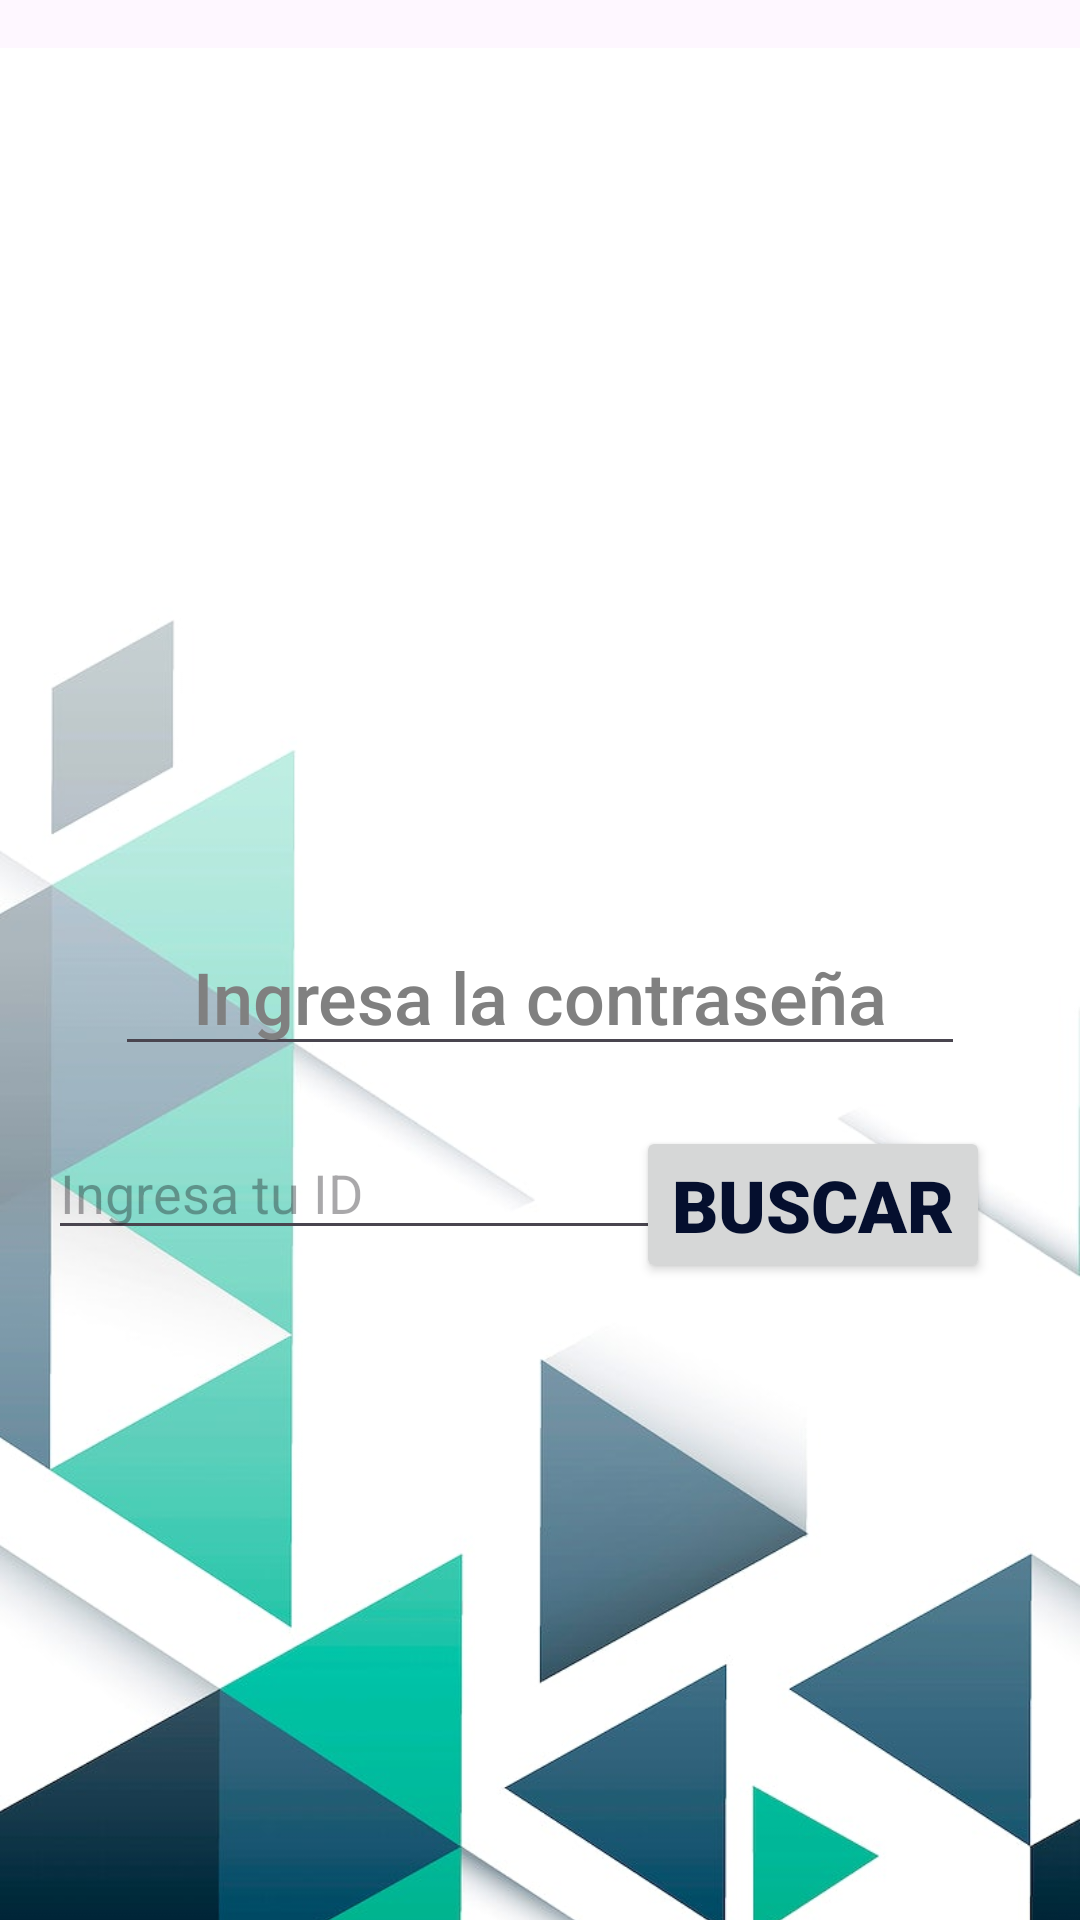

Produce the Android XML layout that renders to this screen, including the resource entries it uses.
<!-- AndroidManifest.xml: application theme Theme.RegistroCucaJulia -->
<!-- res/layout/activity_main.xml -->
<?xml version="1.0" encoding="utf-8"?>
<androidx.constraintlayout.widget.ConstraintLayout xmlns:android="http://schemas.android.com/apk/res/android"
    xmlns:app="http://schemas.android.com/apk/res-auto"
    xmlns:tools="http://schemas.android.com/tools"
    android:layout_width="match_parent"
    android:layout_height="match_parent"
    tools:context=".MainActivity">


    <ImageView
        android:id="@+id/imageView"
        android:layout_width="match_parent"
        android:layout_height="match_parent"
        android:layout_marginTop="16dp"
        android:gravity="top|center"
        android:scaleType="centerCrop"
        android:scaleX="1"
        android:scaleY="1"
        android:src="@drawable/wallpaper4"
        app:layout_constraintTop_toTopOf="parent"
        tools:layout_editor_absoluteX="-105dp"></ImageView>

    <Button
        android:id="@+id/btnregistrar"
        android:layout_width="wrap_content"
        android:layout_height="wrap_content"
        android:layout_marginTop="20dp"
        android:layout_marginEnd="30dp"
        android:fontFamily="sans-serif-black"
        android:text="Buscar"
        android:textColor="#050F2E"
        android:textSize="24sp"
        android:typeface="normal"
        app:layout_constraintEnd_toEndOf="parent"
        app:layout_constraintTop_toBottomOf="@+id/txtpassword"
        app:rippleColor="#3F51B5" />

    <EditText
        android:id="@+id/txtpassword"
        android:layout_width="wrap_content"
        android:layout_height="wrap_content"
        android:layout_marginTop="290dp"
        android:ems="10"
        android:fontFamily="sans-serif-medium"
        android:gravity="center"
        android:hint="Ingresa la contraseña"
        android:inputType="numberPassword"
        android:textColorHint="#808080"
        android:textSize="24sp"
        android:typeface="normal"
        app:layout_constraintEnd_toEndOf="parent"
        app:layout_constraintStart_toStartOf="parent"
        app:layout_constraintTop_toTopOf="@+id/imageView" />

    <EditText
        android:id="@+id/txtbuscaridregistro"
        android:layout_width="wrap_content"
        android:layout_height="wrap_content"
        android:layout_marginStart="30dp"
        android:layout_marginTop="20dp"
        android:ems="10"
        android:hint="Ingresa tu ID"
        android:inputType="number"
        app:layout_constraintEnd_toStartOf="@+id/btnregistrar"
        app:layout_constraintStart_toStartOf="parent"
        app:layout_constraintTop_toBottomOf="@+id/txtpassword" />

</androidx.constraintlayout.widget.ConstraintLayout>
<!-- resources referenced by this layout -->
<resources>
  <!-- drawable wallpaper4: png bitmap (drawable, 52853 bytes) -->
  <style name="Theme.RegistroCucaJulia" parent="Base.Theme.RegistroCucaJulia" />
  <style name="Base.Theme.RegistroCucaJulia" parent="Theme.Material3.DayNight.NoActionBar">
          
          
      </style>
</resources>
